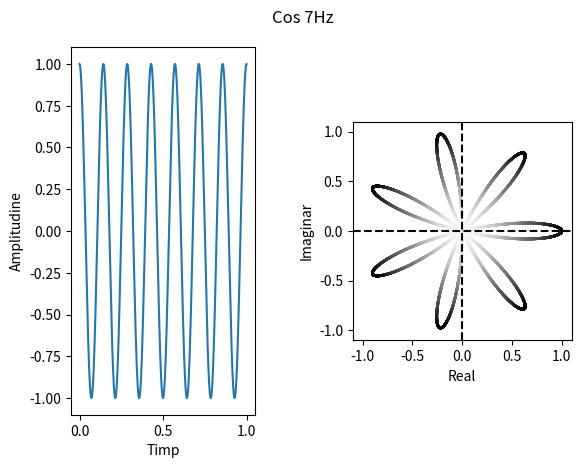

Python code for this plot: (Note: this script raises an exception after producing the figure.)
import numpy as np
import matplotlib.pyplot as plt
OUT = 'graphs'


# Lab 1a)
def cos_signal_generator(freq):
    def generate_f(t):
        return np.cos(freq * 2 * np.pi * t)
    return generate_f


freq, samples = 7, 10000
cos_7hz = cos_signal_generator(freq)

x = np.linspace(0, 1, samples)
y = cos_7hz(x)
ex = np.exp(-2 * np.pi * 1j * x)
y_ex = y * ex

# Figure 1
fig, axs = plt.subplots(1, 2)
fig.tight_layout(pad=3)
fig.suptitle('Cos 7Hz')

axs[0].plot(x, y)
axs[0].set_aspect('equal')
axs[0].set_ylabel('Amplitudine')
axs[0].set_xlabel('Timp')

axs[1].scatter(np.real(y_ex), np.imag(y_ex), s=1, cmap='Greys', c=[np.sqrt(p[0]**2 + p[1]**2) for p in zip(np.real(y_ex), np.imag(y_ex))])
axs[1].set_aspect('equal')
tolerance = 0.1
axs[1].set_xlim(-1 - tolerance, 1 + tolerance)
axs[1].set_ylim(-1 - tolerance, 1 + tolerance)
axs[1].axhline(y=0, color='black', linestyle='--')
axs[1].axvline(x=0, color='black', linestyle='--')
axs[1].set_ylabel('Imaginar')
axs[1].set_xlabel('Real')

fig.savefig(f'{OUT}/ex_2_fig_1.pdf', format='pdf')
fig.savefig(f'{OUT}/ex_2_fig_1.png', format='png')
plt.close()

# Figure 2
fig, axs = plt.subplots(2, 2)
fig.tight_layout(pad=1.75)

for (idx, freq) in enumerate([1, 2, 5, 7]):
    ex = np.exp(-2 * np.pi * 1j * freq * x)
    y_ex = y * ex
    axs[idx // 2][idx % 2].scatter(np.real(y_ex), np.imag(y_ex), s=1, cmap='Greys', c=[np.sqrt(p[0]**2 + p[1]**2) for p in zip(np.real(y_ex), np.imag(y_ex))])
    axs[idx // 2][idx % 2].set_aspect('equal')
    axs[idx // 2][idx % 2].set_xlim(-1 - tolerance, 1 + tolerance)
    axs[idx // 2][idx % 2].set_ylim(-1 - tolerance, 1 + tolerance)
    axs[idx // 2][idx % 2].axhline(y=0, color='black', linestyle='--')
    axs[idx // 2][idx % 2].axvline(x=0, color='black', linestyle='--')
    axs[idx // 2][idx % 2].set_ylabel('Imaginar')
    axs[idx // 2][idx % 2].set_xlabel('Real')

fig.savefig(f'{OUT}/ex_2_fig_2.pdf', format='pdf')
fig.savefig(f'{OUT}/ex_2_fig_2.png', format='png')
plt.close()

